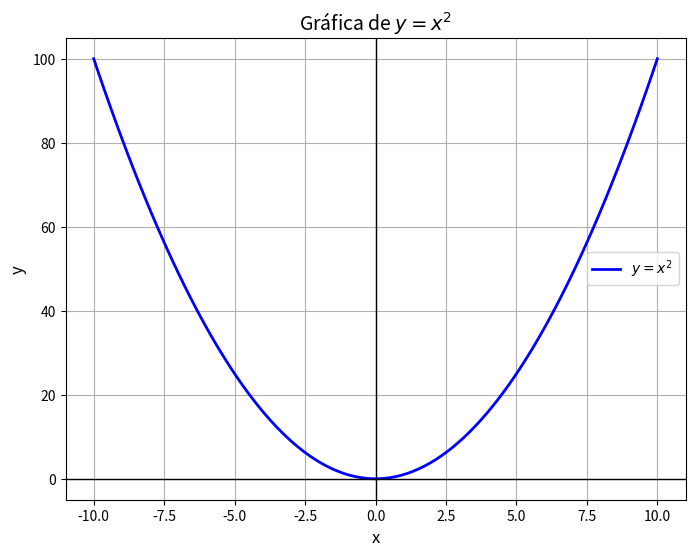

Write Python code to recreate this figure.
import matplotlib.pyplot as plt
import numpy as np

# Datos
x = np.linspace(-10, 10, 100)
y = x**2

# Crear la figura y los ejes
plt.figure(figsize=(8, 6))

# Graficar
plt.plot(x, y, label=r'$y = x^2$', color='b', linewidth=2)

# Personalizar el gráfico
plt.title('Gráfica de $y = x^2$', fontsize=14)
plt.xlabel('x', fontsize=12)
plt.ylabel('y', fontsize=12)
plt.grid(True)
plt.axhline(0, color='black',linewidth=1)
plt.axvline(0, color='black',linewidth=1)

# Agregar una leyenda
plt.legend()

# Mostrar el gráfico
plt.show()